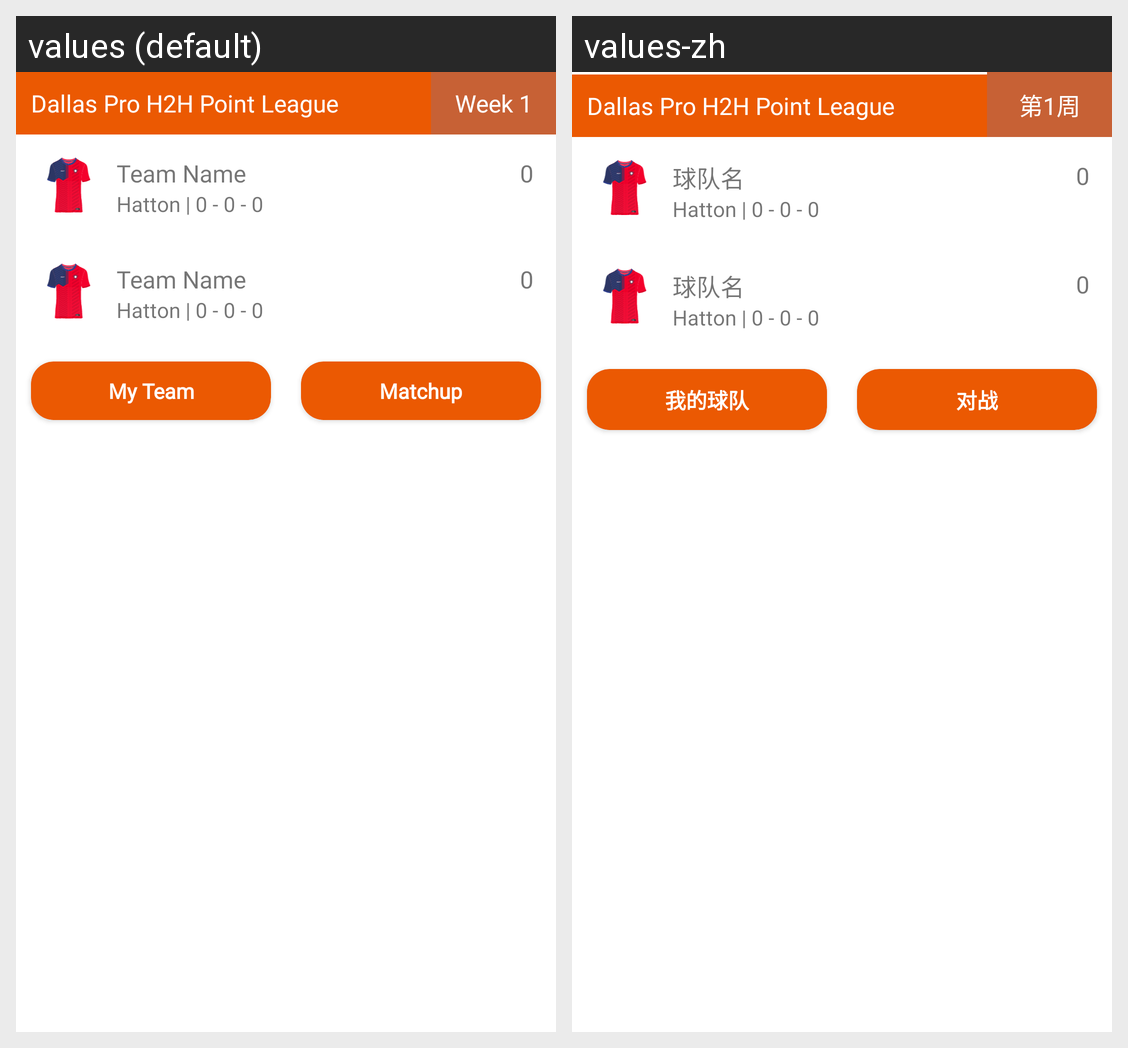

Translations of the strings shown on this Android screen, per locale in the grid:
Android screen res/layout/fragment_point_leage_one.xml rendered under 2 locales, left to right: values (default), values-zh. Device: Nexus 5 (rendered at 1080×1920; each locale shown at half size, 540×960, under a caption strip naming it); theme Theme.SPORTSFANTASY.
Strings drawn on this screen, with the default value and each locale's value (text and hints the layout hard-codes, and strings that could not be matched under every locale, appear in the picture but are not listed):

dallas_pro_h2h_point_league
  values: Dallas Pro H2H Point League
  values-zh: Dallas Pro H2H Point League

week_1
  values: Week 1
  values-zh: 第1周

team_name
  values: Team Name
  values-zh: 球队名

_0
  values: 0
  values-zh: 0

hatton_0_0_0
  values: Hatton | 0 - 0 - 0
  values-zh: Hatton | 0 - 0 - 0

my_team
  values: My Team
  values-zh: 我的球队

matchup
  values: Matchup
  values-zh: 对战
